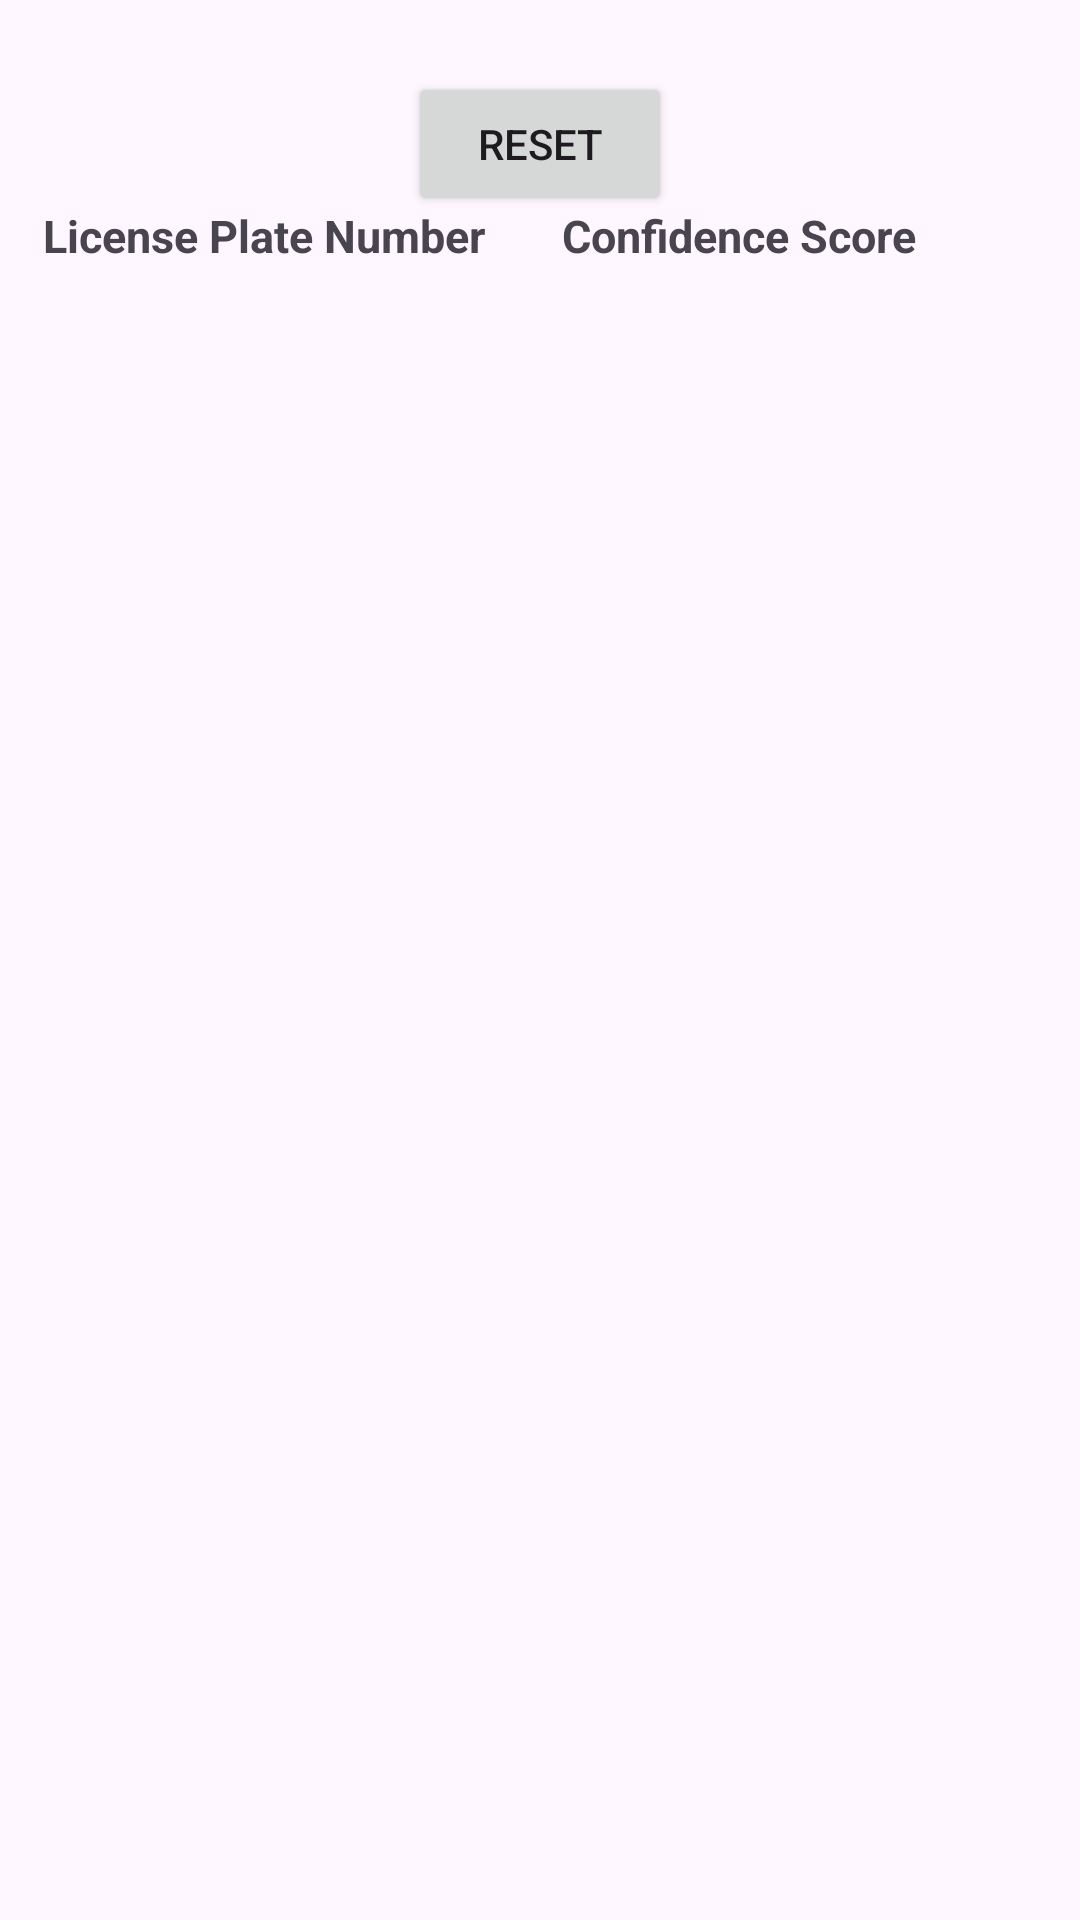

Layout XML and referenced resources for this Android screen:
<!-- AndroidManifest.xml: application theme Theme.NPRapp -->
<!-- res/layout/activity_detection.xml -->
<?xml version="1.0" encoding="utf-8"?>
<layout xmlns:android="http://schemas.android.com/apk/res/android"
    xmlns:app="http://schemas.android.com/apk/res-auto"
    xmlns:tools="http://schemas.android.com/tools"
    android:id="@+id/main1">
    <data></data>

    <androidx.constraintlayout.widget.ConstraintLayout
        android:layout_width="match_parent"
        android:layout_height="match_parent"
        android:padding="8dp">

        <TextView
            android:layout_width="wrap_content"
            android:layout_height="wrap_content"
            android:text="License Plate Number"
            android:textSize="15sp"
            android:textStyle="bold"
            app:layout_constraintBottom_toBottomOf="parent"
            app:layout_constraintEnd_toEndOf="parent"
            app:layout_constraintHorizontal_bias="0.032"
            app:layout_constraintStart_toStartOf="parent"
            app:layout_constraintTop_toTopOf="parent"
            app:layout_constraintVertical_bias="0.1" />

        <TextView
            android:layout_width="wrap_content"
            android:layout_height="wrap_content"
            android:text="Confidence Score"
            android:textSize="15sp"
            android:textStyle="bold"
            app:layout_constraintBottom_toBottomOf="parent"
            app:layout_constraintEnd_toEndOf="parent"
            app:layout_constraintHorizontal_bias="0.794"
            app:layout_constraintStart_toStartOf="parent"
            app:layout_constraintTop_toTopOf="parent"
            app:layout_constraintVertical_bias="0.1" />

        <androidx.recyclerview.widget.RecyclerView
            android:id="@+id/recyclerView"
            android:layout_width="375dp"
            android:layout_height="599dp"
            android:layout_marginTop="64dp"
            app:layout_constraintBottom_toBottomOf="parent"
            app:layout_constraintEnd_toEndOf="parent"
            app:layout_constraintStart_toStartOf="parent"
            app:layout_constraintTop_toTopOf="parent" />

        <Button
            android:id="@+id/buttonReset"
            android:layout_width="wrap_content"
            android:layout_height="wrap_content"
            android:text="Reset"
            app:layout_constraintTop_toTopOf="parent"
            app:layout_constraintEnd_toEndOf="parent"
            app:layout_constraintStart_toStartOf="parent"
            android:layout_marginTop="16dp"/>

    </androidx.constraintlayout.widget.ConstraintLayout>
</layout>
<!-- resources referenced by this layout -->
<resources>
  <style name="Theme.NPRapp" parent="Base.Theme.NPRapp" />
  <style name="Base.Theme.NPRapp" parent="Theme.Material3.DayNight.NoActionBar">
          
          
      </style>
</resources>
